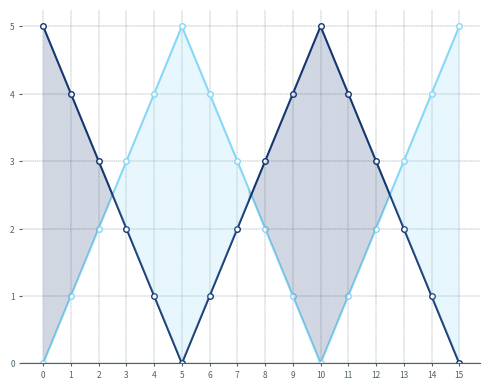

The matplotlib source for this figure:
import pandas as pd
import matplotlib.pyplot as plt
import matplotlib.ticker as ticker
import matplotlib.gridspec as gridspec

fig, ax = plt.subplots(figsize = (5,4), dpi = 200)

data_1 = pd.Series([0, 1, 2, 3, 4, 5, 4, 3, 2, 1, 0, 1, 2, 3, 4, 5])
data_2 = pd.Series([5, 4, 3, 2, 1, 0, 1, 2, 3, 4, 5, 4, 3, 2, 1, 0])

x_fill = pd.Series(range(len(data_1)))

x_fill_aux = x_fill.copy()
x_fill_aux.index = x_fill_aux.index * 10
last_idx = x_fill_aux.index[-1] + 1
x_fill_aux = x_fill_aux.reindex(range(last_idx))
x_fill_aux = x_fill_aux.interpolate()

data_1_aux = data_1.copy()
data_1_aux.index = data_1_aux.index * 10
last_idx = data_1_aux.index[-1] + 1
data_1_aux = data_1_aux.reindex(range(last_idx))
data_1_aux = data_1_aux.interpolate()

data_2_aux = data_2.copy()
data_2_aux.index = data_2_aux.index * 10
last_idx = data_2_aux.index[-1] + 1
data_2_aux = data_2_aux.reindex(range(last_idx))
data_2_aux = data_2_aux.interpolate()

plot_1 = ax.plot(x_fill, data_1, marker="o", mfc="white", ms=4, color="#87D8F7")
plot_2 = ax.plot(x_fill, data_2, marker="o", mfc="white", ms=4, color="#15366F")

for index in range(len(x_fill_aux) - 1):
    if data_1_aux.iloc[index + 1] > data_2_aux.iloc[index + 1]:
        color = plot_1[0].get_color()
    else:
        color = plot_2[0].get_color()

    ax.fill_between(
        [x_fill_aux[index], x_fill_aux[index + 1]],
        [data_1_aux.iloc[index], data_1_aux.iloc[index + 1]],
        [data_2_aux.iloc[index], data_2_aux.iloc[index + 1]],
        color=color,
        zorder=2,
        alpha=0.2,
        ec=None,
    )

ax.grid(ls="--", lw=0.25, color="#4E616C")

ax.spines["top"].set_visible(False)
ax.spines["bottom"].set_edgecolor("#4E616C")
ax.spines["left"].set_visible(False)
ax.spines["right"].set_visible(False)

ax.set_ylim(0)
ax.xaxis.set_major_locator(ticker.MultipleLocator(1))
ax.xaxis.set_tick_params(length=2, color="#4E616C", labelcolor="#4E616C", labelsize=6)
ax.yaxis.set_tick_params(length=2, color="#4E616C", labelcolor="#4E616C", labelsize=6)

plt.tight_layout()
fig
